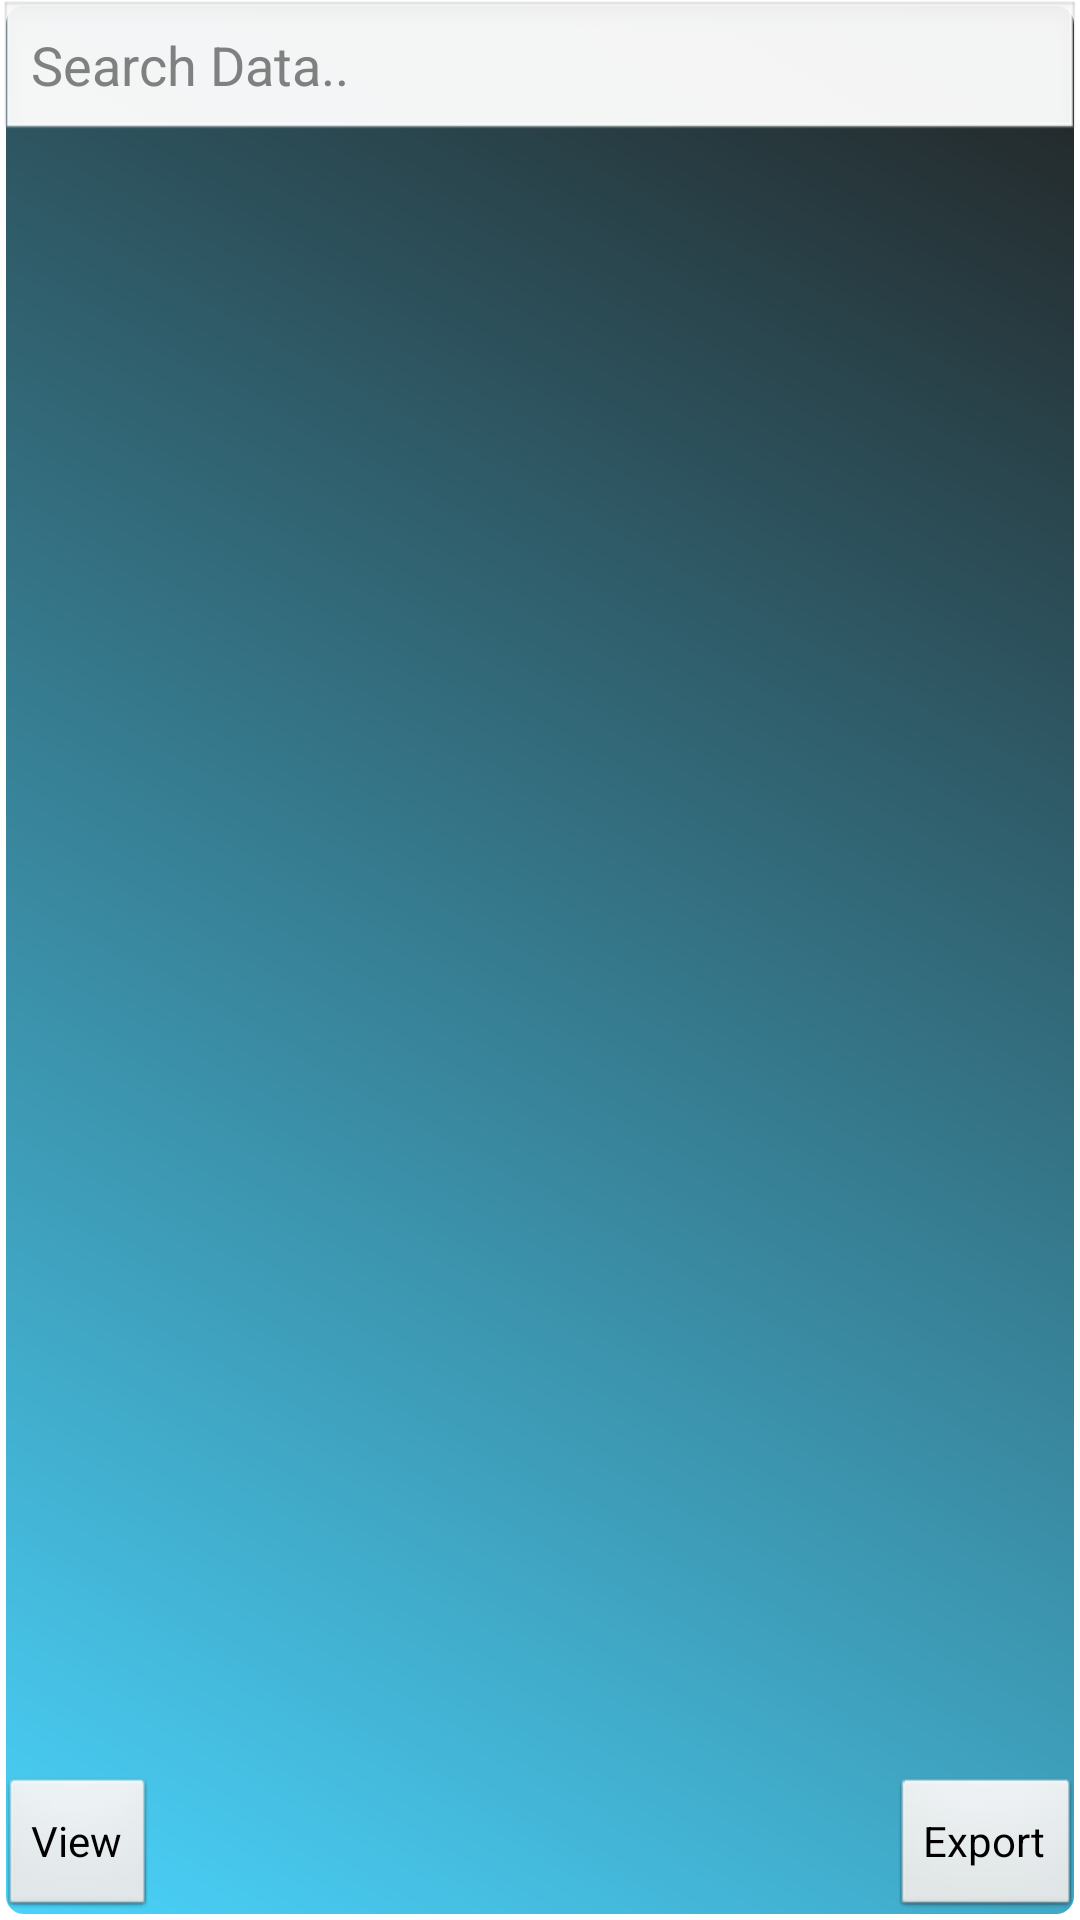

Here is an Android app screen rendered from its layout file. Give the layout XML and the strings, colors and styles it references.
<!-- AndroidManifest.xml: application theme AppTheme -->
<!-- res/layout/activity_data.xml -->
<RelativeLayout xmlns:android="http://schemas.android.com/apk/res/android"
    xmlns:tools="http://schemas.android.com/tools"
    android:layout_width="match_parent"
    android:layout_height="match_parent"
    android:background="@drawable/backgroundshape"
    android:descendantFocusability="beforeDescendants"
    android:focusableInTouchMode="true"
    android:orientation="vertical"
    android:paddingBottom="@dimen/activity_vertical_margin"
    android:paddingLeft="@dimen/activity_horizontal_margin"
    android:paddingRight="@dimen/activity_horizontal_margin"
    android:paddingTop="@dimen/activity_vertical_margin"
    tools:context=".DataActivity" >

    <EditText
        android:id="@+id/EditBox_Data_Search"
        android:layout_width="fill_parent"
        android:layout_height="wrap_content"
        android:hint="@string/search_data_hint"
        android:inputType="textVisiblePassword" />

    <ListView
        android:id="@+id/Data_list"
        android:layout_width="match_parent"
        android:layout_height="wrap_content"
        android:layout_above="@+id/view_data_button"
        android:layout_alignParentLeft="true"
        android:layout_below="@+id/EditBox_Data_Search" >
    </ListView>

    <Button
        android:id="@+id/view_data_button"
        android:layout_width="wrap_content"
        android:layout_height="wrap_content"
        android:layout_alignLeft="@+id/Data_list"
        android:layout_alignParentBottom="true"
        android:text="@string/view_string" />

    <Button
        android:id="@+id/export_multiple_data_button"
        android:layout_width="wrap_content"
        android:layout_height="wrap_content"
        android:layout_alignBaseline="@+id/view_data_button"
        android:layout_alignBottom="@+id/view_data_button"
        android:layout_alignRight="@+id/Data_list"
        android:text="@string/export_string" />

</RelativeLayout>
<!-- resources referenced by this layout -->
<resources>
  <!-- drawable backgroundshape (drawable-hdpi) -->
  <?xml version="1.0" encoding="utf-8"?>
  <shape xmlns:android="http://schemas.android.com/apk/res/android"
       android:shape="rectangle">
       <stroke android:width="2dp" android:color="#FFFFFFFF" />
       <gradient android:startColor="#DD000000" android:endColor="#DD2ECCFA"
              android:angle="225"/>
   
      <corners android:bottomRightRadius="7dp" android:bottomLeftRadius="7dp"
       android:topLeftRadius="7dp" android:topRightRadius="7dp"/>
  </shape>
  <string name="export_string">Export</string>
  <string name="search_data_hint">Search Data..</string>
  <string name="view_string">View</string>
  <style name="AppTheme" parent="AppBaseTheme">
          
      </style>
  <style name="AppBaseTheme" parent="android:Theme.Light">
          
      </style>
</resources>
